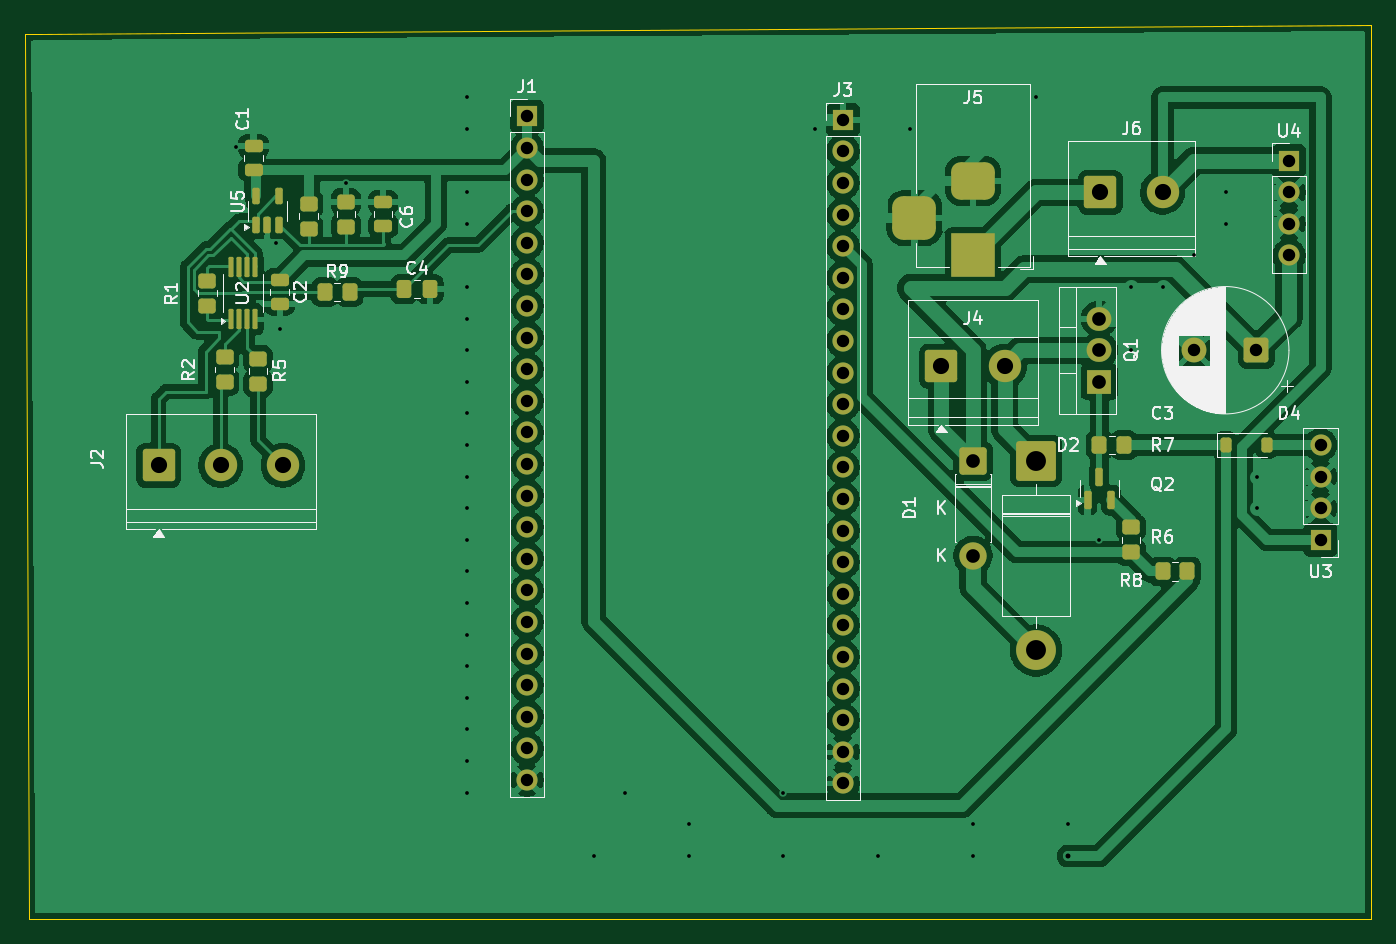
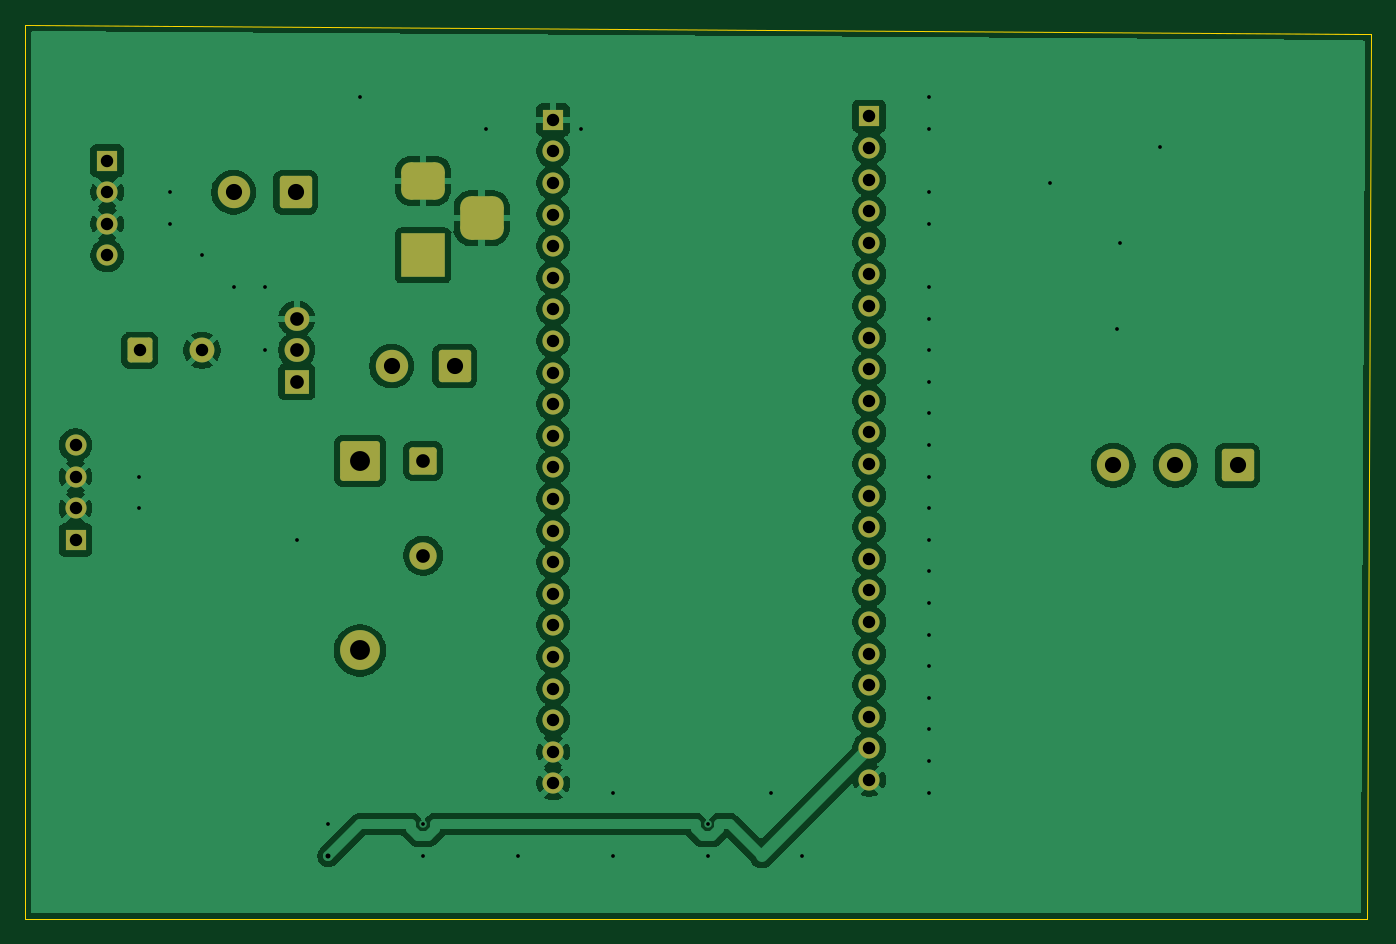
Circuit board: 9 layer files. Board 108.2 x 71.9 mm.
- bottom_copper: CORTICAL EXOSLEEVE-B_Cu.gbl (122044 bytes)
- bottom_mask: CORTICAL EXOSLEEVE-B_Mask.gbs (4137 bytes)
- bottom_silk: CORTICAL EXOSLEEVE-B_Silkscreen.gbo (4149 bytes)
- outline: CORTICAL EXOSLEEVE-Edge_Cuts.gm1 (925 bytes)
- top_copper: CORTICAL EXOSLEEVE-F_Cu.gtl (177999 bytes)
- top_mask: CORTICAL EXOSLEEVE-F_Mask.gts (6883 bytes)
- top_silk: CORTICAL EXOSLEEVE-F_Silkscreen.gto (57104 bytes)
- drill: CORTICAL EXOSLEEVE-NPTH.drl (281 bytes)
- drill: CORTICAL EXOSLEEVE-PTH.drl (2682 bytes)

=== bottom_copper: CORTICAL EXOSLEEVE-B_Cu.gbl (122044 bytes, source omitted) ===
=== bottom_mask: CORTICAL EXOSLEEVE-B_Mask.gbs ===
%TF.GenerationSoftware,KiCad,Pcbnew,9.0.2*%
%TF.CreationDate,2026-08-13T00:49:29+05:30*%
%TF.ProjectId,CORTICAL EXOSLEEVE,434f5254-4943-4414-9c20-45584f534c45,rev?*%
%TF.SameCoordinates,Original*%
%TF.FileFunction,Soldermask,Bot*%
%TF.FilePolarity,Negative*%
%FSLAX46Y46*%
G04 Gerber Fmt 4.6, Leading zero omitted, Abs format (unit mm)*
G04 Created by KiCad (PCBNEW 9.0.2) date 2026-08-13 00:49:29*
%MOMM*%
%LPD*%
G01*
G04 APERTURE LIST*
G04 Aperture macros list*
%AMRoundRect*
0 Rectangle with rounded corners*
0 $1 Rounding radius*
0 $2 $3 $4 $5 $6 $7 $8 $9 X,Y pos of 4 corners*
0 Add a 4 corners polygon primitive as box body*
4,1,4,$2,$3,$4,$5,$6,$7,$8,$9,$2,$3,0*
0 Add four circle primitives for the rounded corners*
1,1,$1+$1,$2,$3*
1,1,$1+$1,$4,$5*
1,1,$1+$1,$6,$7*
1,1,$1+$1,$8,$9*
0 Add four rect primitives between the rounded corners*
20,1,$1+$1,$2,$3,$4,$5,0*
20,1,$1+$1,$4,$5,$6,$7,0*
20,1,$1+$1,$6,$7,$8,$9,0*
20,1,$1+$1,$8,$9,$2,$3,0*%
G04 Aperture macros list end*
%ADD10RoundRect,0.875000X-0.875000X0.875000X-0.875000X-0.875000X0.875000X-0.875000X0.875000X0.875000X0*%
%ADD11RoundRect,0.750000X-1.000000X0.750000X-1.000000X-0.750000X1.000000X-0.750000X1.000000X0.750000X0*%
%ADD12R,3.500000X3.500000*%
%ADD13C,2.600000*%
%ADD14RoundRect,0.250000X-1.050000X-1.050000X1.050000X-1.050000X1.050000X1.050000X-1.050000X1.050000X0*%
%ADD15C,2.000000*%
%ADD16RoundRect,0.250000X0.750000X0.750000X-0.750000X0.750000X-0.750000X-0.750000X0.750000X-0.750000X0*%
%ADD17C,3.200000*%
%ADD18RoundRect,0.250000X-1.350000X1.350000X-1.350000X-1.350000X1.350000X-1.350000X1.350000X1.350000X0*%
%ADD19C,2.200000*%
%ADD20RoundRect,0.249999X-0.850001X0.850001X-0.850001X-0.850001X0.850001X-0.850001X0.850001X0.850001X0*%
%ADD21R,2.000000X1.905000*%
%ADD22O,2.000000X1.905000*%
%ADD23R,1.700000X1.700000*%
%ADD24C,1.700000*%
G04 APERTURE END LIST*
D10*
%TO.C,J5*%
X91820000Y-108760000D03*
D11*
X96520000Y-105760000D03*
D12*
X96520000Y-111760000D03*
%TD*%
D13*
%TO.C,J6*%
X111760000Y-106680000D03*
D14*
X106760000Y-106680000D03*
%TD*%
D15*
%TO.C,C3*%
X114300000Y-119380000D03*
D16*
X119300000Y-119380000D03*
%TD*%
D13*
%TO.C,J4*%
X99060000Y-120650000D03*
D14*
X93980000Y-120650000D03*
%TD*%
D17*
%TO.C,D2*%
X101600000Y-143510000D03*
D18*
X101600000Y-128270000D03*
%TD*%
D19*
%TO.C,D1*%
X96520000Y-135890000D03*
D20*
X96520000Y-128270000D03*
%TD*%
D21*
%TO.C,Q1*%
X106680000Y-121920000D03*
D22*
X106680000Y-119380000D03*
X106680000Y-116840000D03*
%TD*%
D23*
%TO.C,U3*%
X124460000Y-134620000D03*
D24*
X124460000Y-132080000D03*
X124460000Y-129540000D03*
X124460000Y-127000000D03*
%TD*%
D14*
%TO.C,J2*%
X31053750Y-128625000D03*
D13*
X36053750Y-128625000D03*
X41053750Y-128625000D03*
%TD*%
D23*
%TO.C,J1*%
X60670000Y-100580000D03*
D24*
X60670000Y-103120000D03*
X60670000Y-105660000D03*
X60670000Y-108200000D03*
X60670000Y-110740000D03*
X60670000Y-113280000D03*
X60670000Y-115820000D03*
X60670000Y-118360000D03*
X60670000Y-120900000D03*
X60670000Y-123440000D03*
X60670000Y-125980000D03*
X60670000Y-128520000D03*
X60670000Y-131060000D03*
X60670000Y-133600000D03*
X60670000Y-136140000D03*
X60670000Y-138680000D03*
X60670000Y-141220000D03*
X60670000Y-143760000D03*
X60670000Y-146300000D03*
X60670000Y-148840000D03*
X60670000Y-151380000D03*
X60670000Y-153920000D03*
%TD*%
D23*
%TO.C,J3*%
X86070000Y-100850000D03*
D24*
X86070000Y-103390000D03*
X86070000Y-105930000D03*
X86070000Y-108470000D03*
X86070000Y-111010000D03*
X86070000Y-113550000D03*
X86070000Y-116090000D03*
X86070000Y-118630000D03*
X86070000Y-121170000D03*
X86070000Y-123710000D03*
X86070000Y-126250000D03*
X86070000Y-128790000D03*
X86070000Y-131330000D03*
X86070000Y-133870000D03*
X86070000Y-136410000D03*
X86070000Y-138950000D03*
X86070000Y-141490000D03*
X86070000Y-144030000D03*
X86070000Y-146570000D03*
X86070000Y-149110000D03*
X86070000Y-151650000D03*
X86070000Y-154190000D03*
%TD*%
D23*
%TO.C,U4*%
X121920000Y-104140000D03*
D24*
X121920000Y-106680000D03*
X121920000Y-109220000D03*
X121920000Y-111760000D03*
%TD*%
M02*

=== bottom_silk: CORTICAL EXOSLEEVE-B_Silkscreen.gbo ===
%TF.GenerationSoftware,KiCad,Pcbnew,9.0.2*%
%TF.CreationDate,2026-08-13T00:49:29+05:30*%
%TF.ProjectId,CORTICAL EXOSLEEVE,434f5254-4943-4414-9c20-45584f534c45,rev?*%
%TF.SameCoordinates,Original*%
%TF.FileFunction,Legend,Bot*%
%TF.FilePolarity,Positive*%
%FSLAX46Y46*%
G04 Gerber Fmt 4.6, Leading zero omitted, Abs format (unit mm)*
G04 Created by KiCad (PCBNEW 9.0.2) date 2026-08-13 00:49:29*
%MOMM*%
%LPD*%
G01*
G04 APERTURE LIST*
G04 Aperture macros list*
%AMRoundRect*
0 Rectangle with rounded corners*
0 $1 Rounding radius*
0 $2 $3 $4 $5 $6 $7 $8 $9 X,Y pos of 4 corners*
0 Add a 4 corners polygon primitive as box body*
4,1,4,$2,$3,$4,$5,$6,$7,$8,$9,$2,$3,0*
0 Add four circle primitives for the rounded corners*
1,1,$1+$1,$2,$3*
1,1,$1+$1,$4,$5*
1,1,$1+$1,$6,$7*
1,1,$1+$1,$8,$9*
0 Add four rect primitives between the rounded corners*
20,1,$1+$1,$2,$3,$4,$5,0*
20,1,$1+$1,$4,$5,$6,$7,0*
20,1,$1+$1,$6,$7,$8,$9,0*
20,1,$1+$1,$8,$9,$2,$3,0*%
G04 Aperture macros list end*
%ADD10RoundRect,0.875000X-0.875000X0.875000X-0.875000X-0.875000X0.875000X-0.875000X0.875000X0.875000X0*%
%ADD11RoundRect,0.750000X-1.000000X0.750000X-1.000000X-0.750000X1.000000X-0.750000X1.000000X0.750000X0*%
%ADD12R,3.500000X3.500000*%
%ADD13C,2.600000*%
%ADD14RoundRect,0.250000X-1.050000X-1.050000X1.050000X-1.050000X1.050000X1.050000X-1.050000X1.050000X0*%
%ADD15C,2.000000*%
%ADD16RoundRect,0.250000X0.750000X0.750000X-0.750000X0.750000X-0.750000X-0.750000X0.750000X-0.750000X0*%
%ADD17C,3.200000*%
%ADD18RoundRect,0.250000X-1.350000X1.350000X-1.350000X-1.350000X1.350000X-1.350000X1.350000X1.350000X0*%
%ADD19C,2.200000*%
%ADD20RoundRect,0.249999X-0.850001X0.850001X-0.850001X-0.850001X0.850001X-0.850001X0.850001X0.850001X0*%
%ADD21R,2.000000X1.905000*%
%ADD22O,2.000000X1.905000*%
%ADD23R,1.700000X1.700000*%
%ADD24C,1.700000*%
G04 APERTURE END LIST*
%LPC*%
D10*
%TO.C,J5*%
X91820000Y-108760000D03*
D11*
X96520000Y-105760000D03*
D12*
X96520000Y-111760000D03*
%TD*%
D13*
%TO.C,J6*%
X111760000Y-106680000D03*
D14*
X106760000Y-106680000D03*
%TD*%
D15*
%TO.C,C3*%
X114300000Y-119380000D03*
D16*
X119300000Y-119380000D03*
%TD*%
D13*
%TO.C,J4*%
X99060000Y-120650000D03*
D14*
X93980000Y-120650000D03*
%TD*%
D17*
%TO.C,D2*%
X101600000Y-143510000D03*
D18*
X101600000Y-128270000D03*
%TD*%
D19*
%TO.C,D1*%
X96520000Y-135890000D03*
D20*
X96520000Y-128270000D03*
%TD*%
D21*
%TO.C,Q1*%
X106680000Y-121920000D03*
D22*
X106680000Y-119380000D03*
X106680000Y-116840000D03*
%TD*%
D23*
%TO.C,U3*%
X124460000Y-134620000D03*
D24*
X124460000Y-132080000D03*
X124460000Y-129540000D03*
X124460000Y-127000000D03*
%TD*%
D14*
%TO.C,J2*%
X31053750Y-128625000D03*
D13*
X36053750Y-128625000D03*
X41053750Y-128625000D03*
%TD*%
D23*
%TO.C,J1*%
X60670000Y-100580000D03*
D24*
X60670000Y-103120000D03*
X60670000Y-105660000D03*
X60670000Y-108200000D03*
X60670000Y-110740000D03*
X60670000Y-113280000D03*
X60670000Y-115820000D03*
X60670000Y-118360000D03*
X60670000Y-120900000D03*
X60670000Y-123440000D03*
X60670000Y-125980000D03*
X60670000Y-128520000D03*
X60670000Y-131060000D03*
X60670000Y-133600000D03*
X60670000Y-136140000D03*
X60670000Y-138680000D03*
X60670000Y-141220000D03*
X60670000Y-143760000D03*
X60670000Y-146300000D03*
X60670000Y-148840000D03*
X60670000Y-151380000D03*
X60670000Y-153920000D03*
%TD*%
D23*
%TO.C,J3*%
X86070000Y-100850000D03*
D24*
X86070000Y-103390000D03*
X86070000Y-105930000D03*
X86070000Y-108470000D03*
X86070000Y-111010000D03*
X86070000Y-113550000D03*
X86070000Y-116090000D03*
X86070000Y-118630000D03*
X86070000Y-121170000D03*
X86070000Y-123710000D03*
X86070000Y-126250000D03*
X86070000Y-128790000D03*
X86070000Y-131330000D03*
X86070000Y-133870000D03*
X86070000Y-136410000D03*
X86070000Y-138950000D03*
X86070000Y-141490000D03*
X86070000Y-144030000D03*
X86070000Y-146570000D03*
X86070000Y-149110000D03*
X86070000Y-151650000D03*
X86070000Y-154190000D03*
%TD*%
D23*
%TO.C,U4*%
X121920000Y-104140000D03*
D24*
X121920000Y-106680000D03*
X121920000Y-109220000D03*
X121920000Y-111760000D03*
%TD*%
%LPD*%
M02*

=== outline: CORTICAL EXOSLEEVE-Edge_Cuts.gm1 ===
%TF.GenerationSoftware,KiCad,Pcbnew,9.0.2*%
%TF.CreationDate,2026-08-13T00:49:29+05:30*%
%TF.ProjectId,CORTICAL EXOSLEEVE,434f5254-4943-4414-9c20-45584f534c45,rev?*%
%TF.SameCoordinates,Original*%
%TF.FileFunction,Profile,NP*%
%FSLAX46Y46*%
G04 Gerber Fmt 4.6, Leading zero omitted, Abs format (unit mm)*
G04 Created by KiCad (PCBNEW 9.0.2) date 2026-08-13 00:49:29*
%MOMM*%
%LPD*%
G01*
G04 APERTURE LIST*
%TA.AperFunction,Profile*%
%ADD10C,0.050000*%
%TD*%
G04 APERTURE END LIST*
D10*
X21320000Y-93980000D02*
X128540000Y-93210000D01*
X128540000Y-93210000D02*
X128540000Y-94980000D01*
X128540000Y-165100000D02*
X21320000Y-165100000D01*
X128540000Y-94980000D02*
X128540000Y-164100000D01*
X21320000Y-93980000D02*
X20320000Y-93980000D01*
X20320000Y-93980000D02*
X20612893Y-165100000D01*
X128540000Y-164100000D02*
X128540000Y-165100000D01*
X21320000Y-165100000D02*
X20612893Y-165100000D01*
M02*

=== top_copper: CORTICAL EXOSLEEVE-F_Cu.gtl (177999 bytes, source omitted) ===
=== top_mask: CORTICAL EXOSLEEVE-F_Mask.gts (6883 bytes, source omitted) ===
=== top_silk: CORTICAL EXOSLEEVE-F_Silkscreen.gto (57104 bytes, source omitted) ===
=== drill: CORTICAL EXOSLEEVE-NPTH.drl ===
M48
; DRILL file {KiCad 9.0.2} date 2026-08-13T00:49:23+0530
; FORMAT={-:-/ absolute / metric / decimal}
; #@! TF.CreationDate,2026-08-13T00:49:23+05:30
; #@! TF.GenerationSoftware,Kicad,Pcbnew,9.0.2
; #@! TF.FileFunction,NonPlated,1,2,NPTH
FMAT,2
METRIC
%
G90
G05
M30

=== drill: CORTICAL EXOSLEEVE-PTH.drl ===
M48
; DRILL file {KiCad 9.0.2} date 2026-08-13T00:49:23+0530
; FORMAT={-:-/ absolute / metric / decimal}
; #@! TF.CreationDate,2026-08-13T00:49:23+05:30
; #@! TF.GenerationSoftware,Kicad,Pcbnew,9.0.2
; #@! TF.FileFunction,Plated,1,2,PTH
FMAT,2
METRIC
; #@! TA.AperFunction,Plated,PTH,ViaDrill
T1C0.300
; #@! TA.AperFunction,Plated,PTH,ViaDrill
T2C0.400
; #@! TA.AperFunction,Plated,PTH,ComponentDrill
T3C1.000
; #@! TA.AperFunction,Plated,PTH,ComponentDrill
T4C1.100
; #@! TA.AperFunction,Plated,PTH,ComponentDrill
T5C1.300
; #@! TA.AperFunction,Plated,PTH,ComponentDrill
T6C1.600
%
G90
G05
T1
X37.274Y-103.065
X40.504Y-110.765
X40.784Y-117.655
X46.104Y-105.975
X55.88Y-99.06
X55.88Y-101.6
X55.88Y-106.68
X55.88Y-109.22
X55.88Y-114.3
X55.88Y-116.84
X55.88Y-119.38
X55.88Y-121.92
X55.88Y-124.46
X55.88Y-127.0
X55.88Y-129.54
X55.88Y-132.08
X55.88Y-134.62
X55.88Y-137.16
X55.88Y-139.7
X55.88Y-142.24
X55.88Y-144.78
X55.88Y-147.32
X55.88Y-149.86
X55.88Y-152.4
X55.88Y-154.94
X66.04Y-160.02
X68.58Y-154.94
X73.66Y-157.48
X73.66Y-160.02
X81.28Y-154.94
X81.28Y-160.02
X83.82Y-101.6
X88.9Y-160.02
X91.44Y-101.6
X96.52Y-157.48
X96.52Y-160.02
X101.6Y-99.06
X104.14Y-157.48
X106.68Y-134.62
X109.22Y-114.3
X109.22Y-119.38
X111.76Y-114.3
X114.3Y-111.76
X116.84Y-106.68
X116.84Y-109.22
X119.38Y-129.54
X119.38Y-132.08
T2
X104.14Y-160.02
T3
X60.67Y-100.58
X60.67Y-103.12
X60.67Y-105.66
X60.67Y-108.2
X60.67Y-110.74
X60.67Y-113.28
X60.67Y-115.82
X60.67Y-118.36
X60.67Y-120.9
X60.67Y-123.44
X60.67Y-125.98
X60.67Y-128.52
X60.67Y-131.06
X60.67Y-133.6
X60.67Y-136.14
X60.67Y-138.68
X60.67Y-141.22
X60.67Y-143.76
X60.67Y-146.3
X60.67Y-148.84
X60.67Y-151.38
X60.67Y-153.92
X86.07Y-100.85
X86.07Y-103.39
X86.07Y-105.93
X86.07Y-108.47
X86.07Y-111.01
X86.07Y-113.55
X86.07Y-116.09
X86.07Y-118.63
X86.07Y-121.17
X86.07Y-123.71
X86.07Y-126.25
X86.07Y-128.79
X86.07Y-131.33
X86.07Y-133.87
X86.07Y-136.41
X86.07Y-138.95
X86.07Y-141.49
X86.07Y-144.03
X86.07Y-146.57
X86.07Y-149.11
X86.07Y-151.65
X86.07Y-154.19
X114.3Y-119.38
X119.3Y-119.38
X121.92Y-104.14
X121.92Y-106.68
X121.92Y-109.22
X121.92Y-111.76
X124.46Y-127.0
X124.46Y-129.54
X124.46Y-132.08
X124.46Y-134.62
T4
X96.52Y-128.27
X96.52Y-135.89
X106.68Y-116.84
X106.68Y-119.38
X106.68Y-121.92
T5
X31.054Y-128.625
X36.054Y-128.625
X41.054Y-128.625
X93.98Y-120.65
X99.06Y-120.65
X106.76Y-106.68
X111.76Y-106.68
T6
X101.6Y-128.27
X101.6Y-143.51
T3
G00X91.82Y-107.76
M15
G01X91.82Y-109.76
M16
G05
G00X97.52Y-105.76
M15
G01X95.52Y-105.76
M16
G05
G00X97.52Y-111.76
M15
G01X95.52Y-111.76
M16
G05
M30
